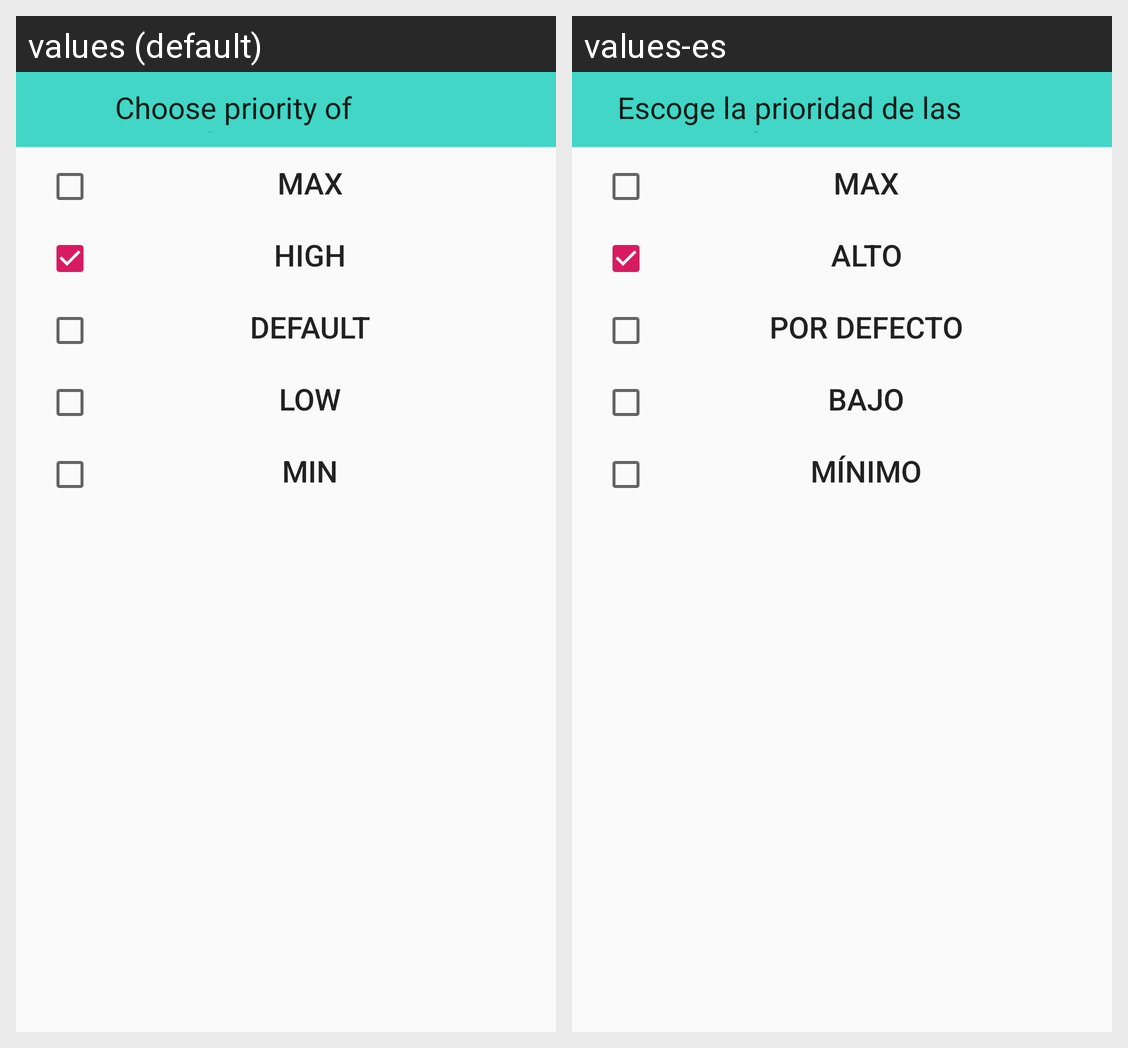

Strings drawn on this Android screen and how each of the app's shown locales translates them:
Android screen res/layout/priority_dialog.xml rendered under 2 locales, left to right: values (default), values-es. Device: Nexus 5 (rendered at 1080×1920; each locale shown at half size, 540×960, under a caption strip naming it); theme AppTheme.
Strings drawn on this screen, with the default value and each locale's value (text and hints the layout hard-codes, and strings that could not be matched under every locale, appear in the picture but are not listed):

choose_priority
  values: Choose priority of notifications
  values-es: Escoge la prioridad de las notificaciones

max
  values: MAX
  values-es: MAX

high
  values: HIGH
  values-es: ALTO

default_mode
  values: DEFAULT
  values-es: POR DEFECTO

low
  values: LOW
  values-es: BAJO

min
  values: MIN
  values-es: MÍNIMO
